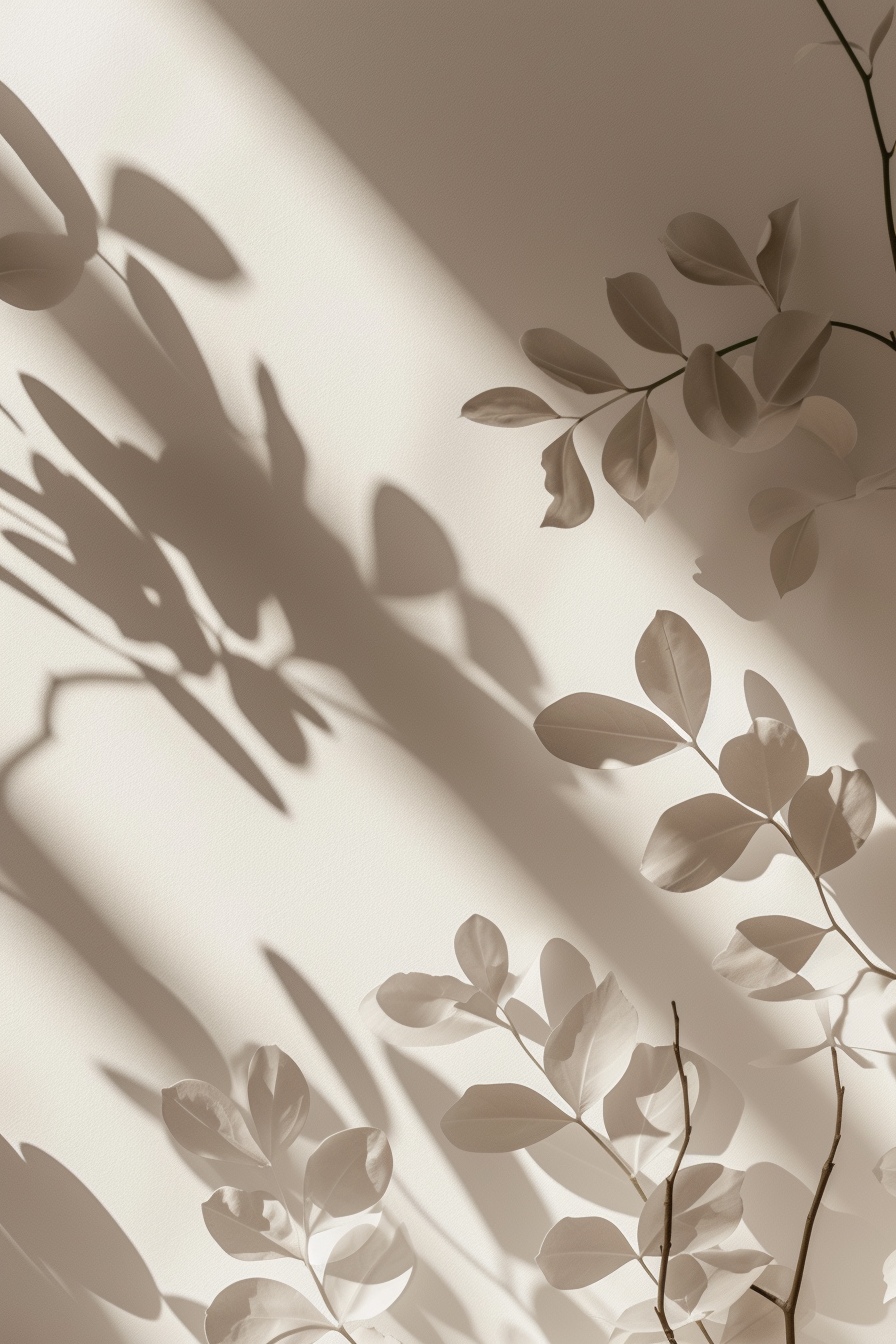
Generation parameters embedded in this image by Midjourney (PNG 'Description' text chunk):
create a graphic design, inspired by nature, subtle and minimalist, simple, the garden cutouts trend style --ar 2:3 Job ID: 3e7ba949-a0b2-4c71-a379-798a55de4bda